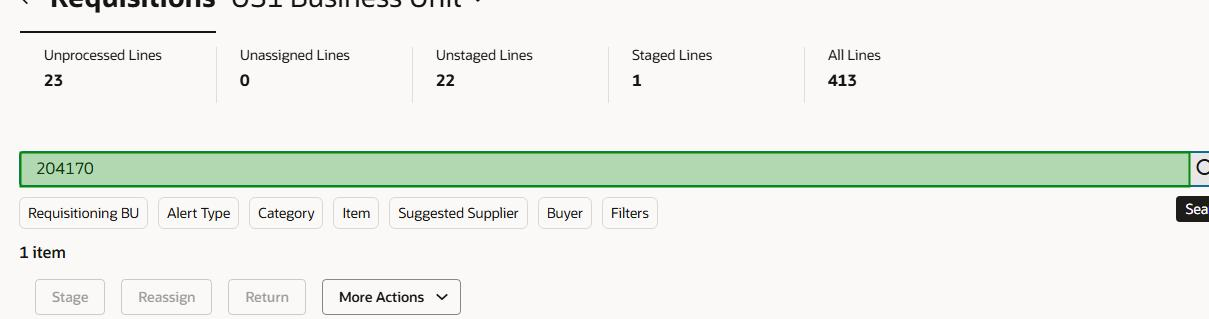
Task: Test Automation Project
Workflow: S5_CreatePurchaseOrder

Step 1: type [optionText] into the text box in window '*Oracle Fusion Cloud Applications' (chrome.exe)

Step 2: click on the button in window '*Oracle Fusion Cloud Applications' (chrome.exe) (no picture)

Step 3: click on the text box in window '*Oracle Fusion Cloud Applications' (chrome.exe) (no picture)

Step 4: click on the button in window '*Oracle Fusion Cloud Applications' (chrome.exe) (no picture) (repeated 2 times)

Step 6 [else]: check the button in window '*Oracle Fusion Cloud Applications' (chrome.exe) (no picture)

Step 7: click on the button in window '*Oracle Fusion Cloud Applications' (chrome.exe) (no picture)

Step 8: check the button in window '*Oracle Fusion Cloud Applications' (chrome.exe) (no picture)

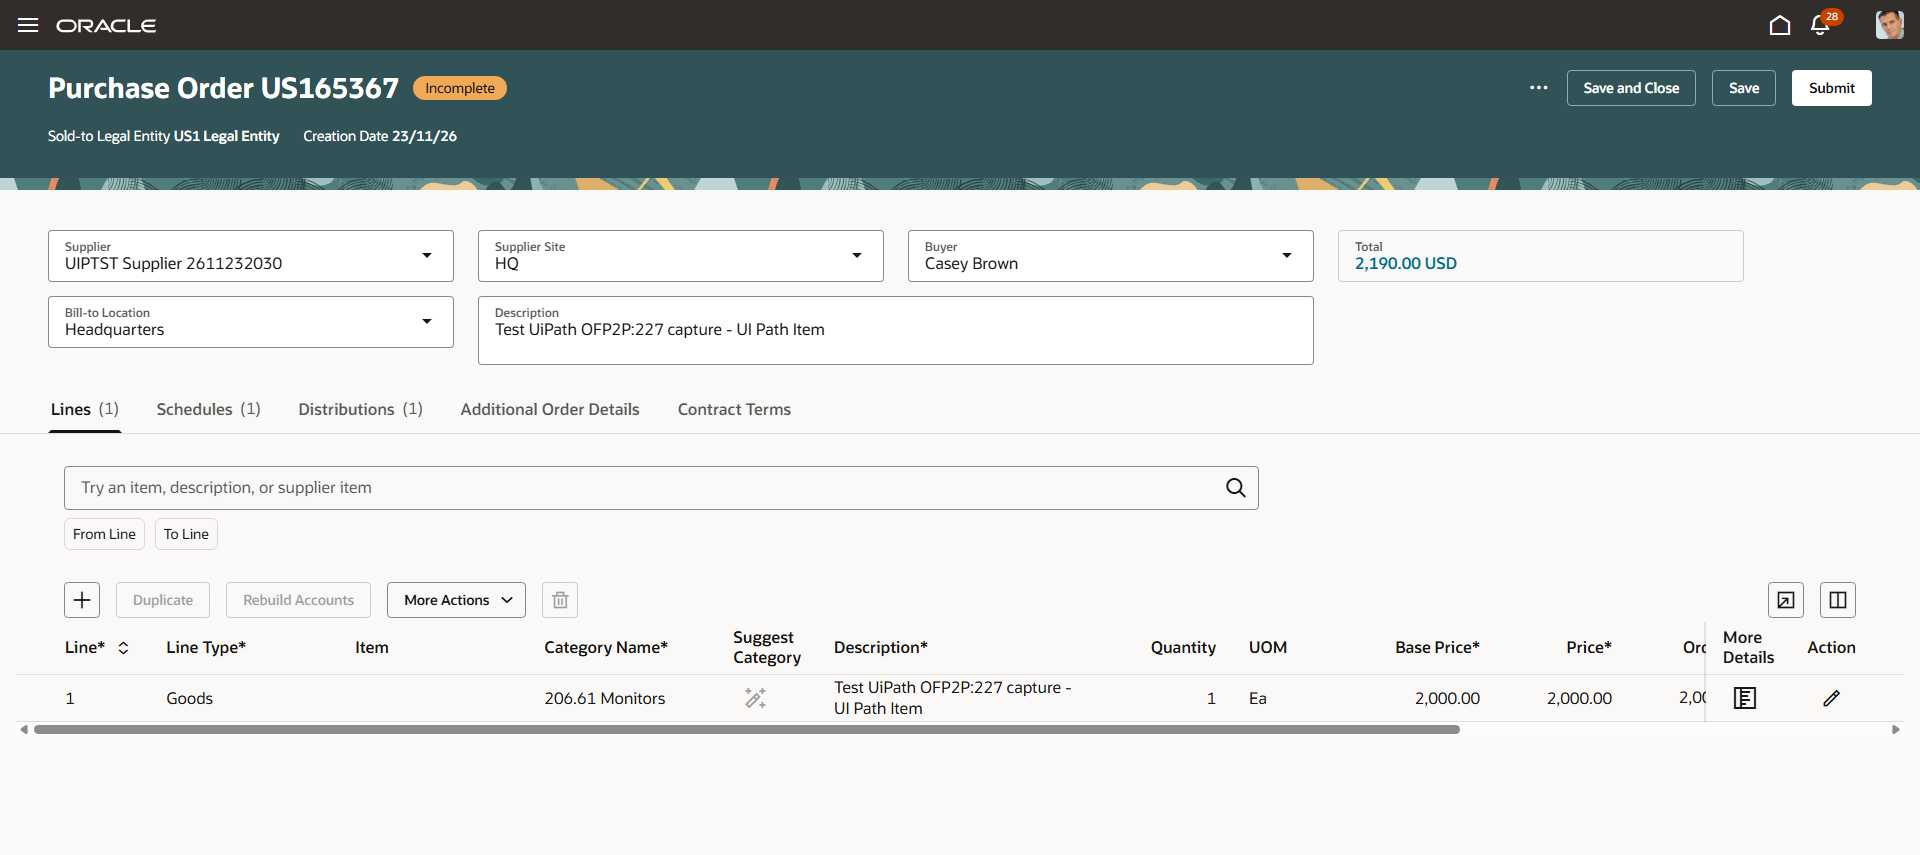
Step 9: Use Browser Chrome: Purchase Orders in window '*Oracle Fusion Cloud Applications' (chrome.exe)

Step 10: type "[optionText & "[k(enter)]"]" into the text box in window '*Oracle Fusion Cloud Applications' (chrome.exe) (no picture)

Step 11: get-text from the link in window '*Oracle Fusion Cloud Applications' (chrome.exe) (no picture) (repeated 2 times)

Step 13: click on the link in window '*Oracle Fusion Cloud Applications' (chrome.exe) (no picture)

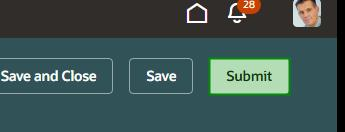
Step 14: click on the button 'Submit' in window '*Oracle Fusion Cloud Applications' (chrome.exe)
